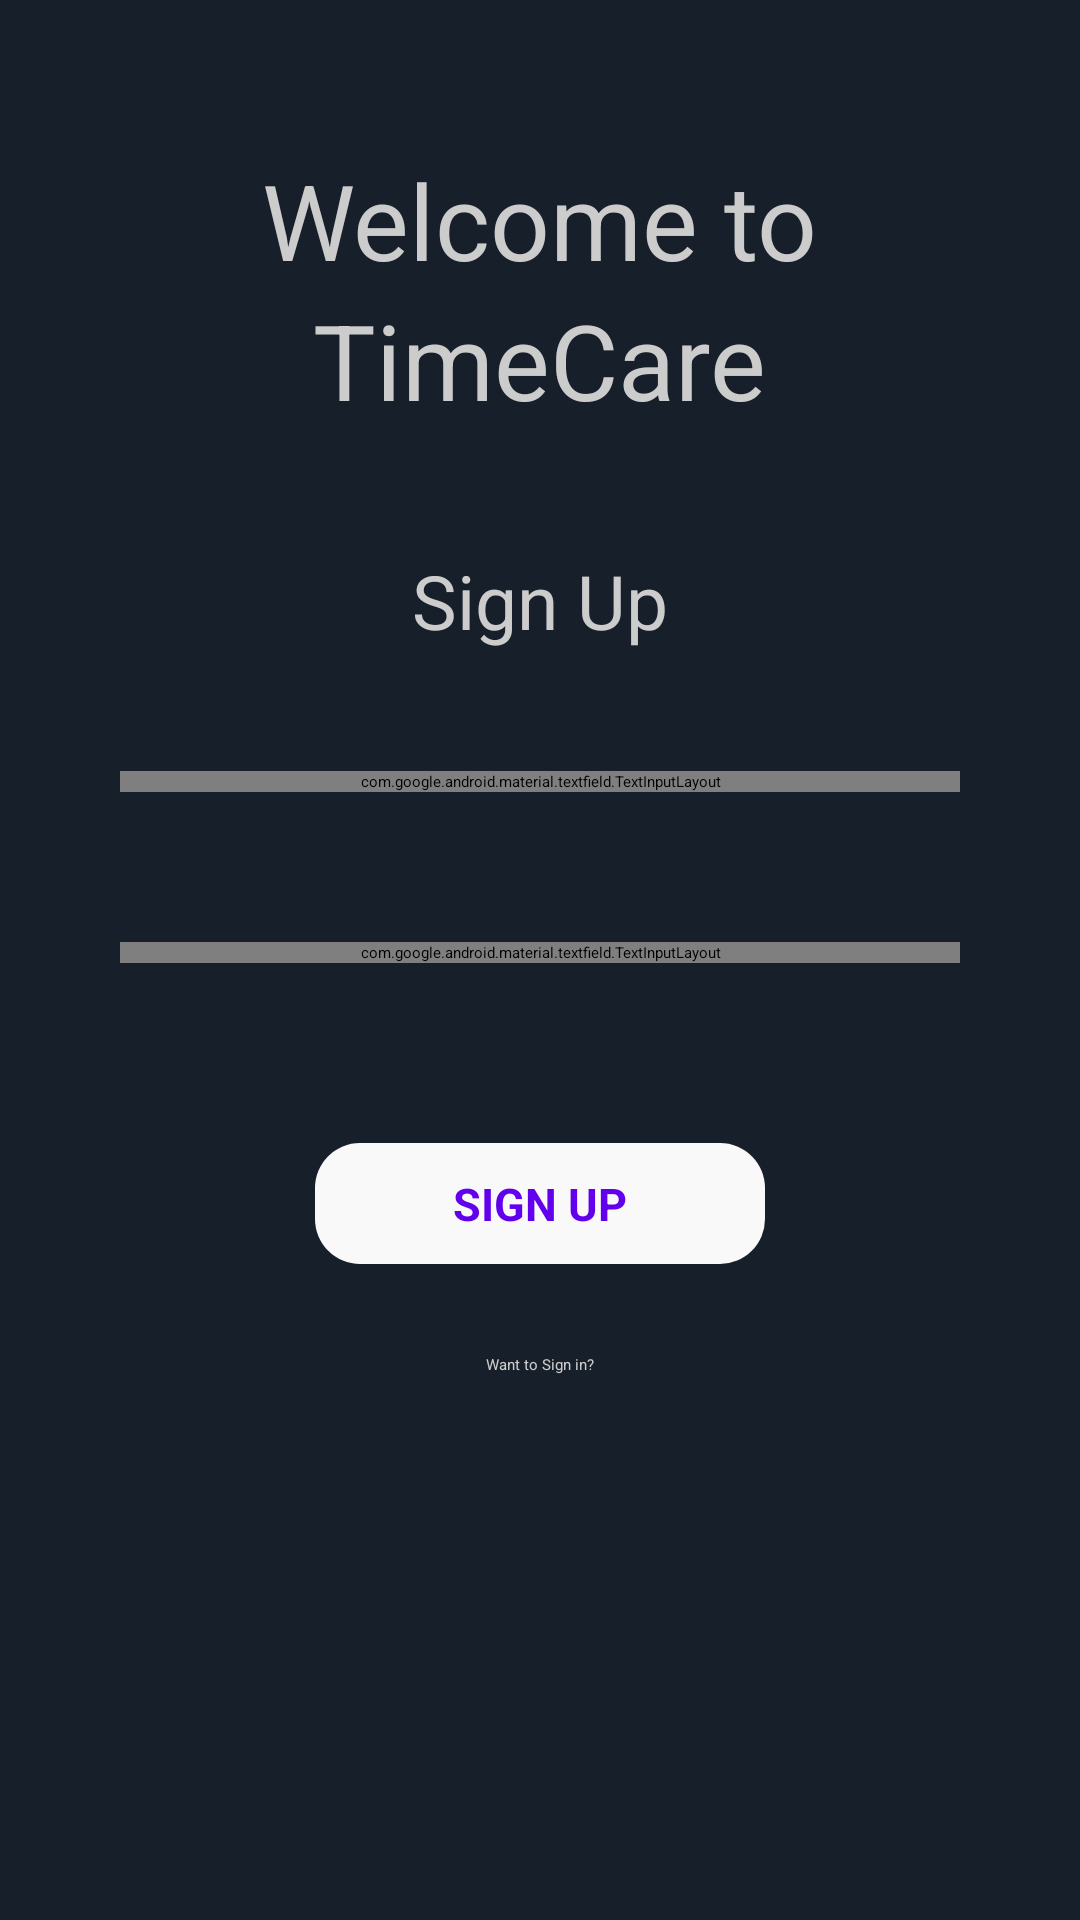

Reconstruct the res/layout file that produces this screen, plus the resources it refers to.
<!-- AndroidManifest.xml: application theme Theme.TimeCare -->
<!-- res/layout/activity_register_user.xml -->
<?xml version="1.0" encoding="utf-8"?>
<RelativeLayout xmlns:android="http://schemas.android.com/apk/res/android"
    xmlns:app="http://schemas.android.com/apk/res-auto"
    xmlns:tools="http://schemas.android.com/tools"
    android:layout_width="match_parent"
    android:layout_height="match_parent"
    tools:context=".Activities.RegisterUser"
    android:background="#17202a">

    <TextView
        android:layout_width="wrap_content"
        android:layout_height="wrap_content"
        android:text="Welcome to"
        android:id="@+id/welcomeMessage"
        android:textSize="35sp"
        android:layout_centerHorizontal="true"
        android:layout_marginTop="50dp"
        android:textColor="#cccccc"
        />
    <TextView
        android:layout_width="wrap_content"
        android:layout_height="wrap_content"
        android:text="TimeCare"
        android:id="@+id/app_name"
        android:textSize="35sp"
        android:layout_centerHorizontal="true"
        android:layout_below="@+id/welcomeMessage"
        android:textColor="#cccccc"
        />

    <TextView
        android:layout_width="wrap_content"
        android:layout_height="wrap_content"
        android:text="Sign Up"
        android:layout_below="@+id/app_name"
        android:layout_centerHorizontal="true"
        android:textSize="25sp"
        android:layout_marginTop="40dp"
        android:id="@+id/signupText"
        android:textColor="#cccccc"/>
    <com.google.android.material.textfield.TextInputLayout
        android:layout_width="match_parent"
        android:layout_height="wrap_content"
        android:layout_below="@+id/signupText"
        android:id="@+id/emailLayout"
        android:layout_margin="40dp"
        app:boxBackgroundMode="filled"
        app:hintTextColor="@color/black"
        app:boxStrokeColor="#00000000">
        <EditText
            android:layout_width="match_parent"
            android:layout_height="wrap_content"
            android:hint="Email ID"
            android:background="@drawable/curve_box"
            android:id="@+id/signUPEmailID"
            android:textColor="@color/black"
            />
    </com.google.android.material.textfield.TextInputLayout>

    <com.google.android.material.textfield.TextInputLayout
        android:layout_width="match_parent"
        android:layout_height="wrap_content"
        android:layout_below="@+id/emailLayout"
        android:id="@+id/passwordLayout"
        android:layout_marginStart="40dp"
        android:layout_marginEnd="40dp"
        android:layout_marginTop="10dp"
        app:boxBackgroundMode="filled"
        app:hintTextColor="@color/black"
        app:boxStrokeColor="#00000000"
        app:passwordToggleTint="@color/black"
        app:passwordToggleEnabled="true"

        >
        <EditText
            android:layout_width="match_parent"
            android:layout_height="wrap_content"
            android:hint="Password"
            android:background="@drawable/curve_box"
            android:id="@+id/SignUPPassword"
            android:inputType="textPassword"
            android:textColor="@color/black"
            />
    </com.google.android.material.textfield.TextInputLayout>
    <ProgressBar
        android:id="@+id/ProgressbarSignin"
        android:layout_width="wrap_content"
        android:layout_height="wrap_content"
        android:layout_below="@+id/passwordLayout"
        android:layout_centerHorizontal="true"
        android:layout_marginStart="20dp"
        android:layout_marginTop="20dp"
        android:layout_marginEnd="20dp"
        android:layout_marginBottom="20dp" />
    <RelativeLayout
        android:layout_width="wrap_content"
        android:layout_height="wrap_content"
        android:id="@+id/btnSignIN"
        android:background="@drawable/curve_box"
        android:layout_below="@+id/ProgressbarSignin"
        android:layout_centerHorizontal="true"
        android:layout_marginTop="20dp"
        >
        <TextView
            android:layout_width="150dp"
            android:layout_height="wrap_content"
            android:text="SIGN UP"
            android:textSize="15sp"
            android:padding="10dp"
            android:textColor="@color/purple_500"
            android:textStyle="bold"
            android:gravity="center"/>

    </RelativeLayout>
    <TextView
        android:layout_width="wrap_content"
        android:layout_height="wrap_content"
        android:text="Want to Sign in?"
        android:textColor="#cccccc"
        android:id="@+id/backtologin"
        android:layout_below="@+id/btnSignIN"
        android:layout_centerHorizontal="true"
        android:layout_marginTop="30dp"/>
</RelativeLayout>
<!-- resources referenced by this layout -->
<resources>
  <color name="black">#FF000000</color>
  <color name="purple_500">#FF6200EE</color>
  <!-- drawable curve_box (drawable) -->
  <?xml version="1.0" encoding="utf-8"?>
  <shape xmlns:android="http://schemas.android.com/apk/res/android">
      <corners
          android:radius="15dp"/>
      <solid android:color="#f9f9f9"/>
  </shape>
  <style name="Theme.TimeCare" parent="Theme.Material3.DayNight.NoActionBar">
          
          <item name="colorPrimary">@color/dark_back</item>
          <item name="colorPrimaryVariant">@color/dark_back</item>
          <item name="colorOnPrimary">@color/white</item>
          
          <item name="colorSecondary">@color/teal_200</item>
          <item name="colorSecondaryVariant">@color/teal_700</item>
          <item name="colorOnSecondary">@color/black</item>
          
          <item name="android:statusBarColor">@color/dark_back</item>
          
      </style>
  <color name="dark_back">#17202A</color>
  <color name="white">#FFFFFFFF</color>
  <color name="teal_200">#FF03DAC5</color>
  <color name="teal_700">#FF018786</color>
</resources>
